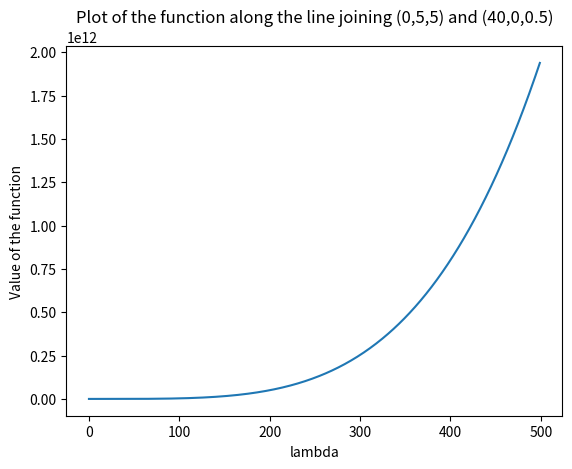

The matplotlib source for this figure:
import matplotlib.pyplot as plt
def evalf(x1,x2,x3):
        value=0.0
        value=3*(x1**2)+0.05*(x2**4)+(10.0/(x3**2))
        return value
def main():
        l1=0
        l2=5
        l3=5
        u1=40.0
        u2=0
        u3=0.5
        value=[]
        points=[]
        for l in range(500):
                x1=l*l1+(1-l)*u1
                x2=l*l2+(1-l)*u2
                x3=l*l3+(1-l)*u3
                value.append(evalf(x1,x2,x3))
                points.append(l)
        plt.plot(points,value)
        plt.title("Plot of the function along the line joining (0,5,5) and (40,0,0.5)")
        plt.xlabel("lambda")
        plt.ylabel("Value of the function")
        plt.show()

main()
